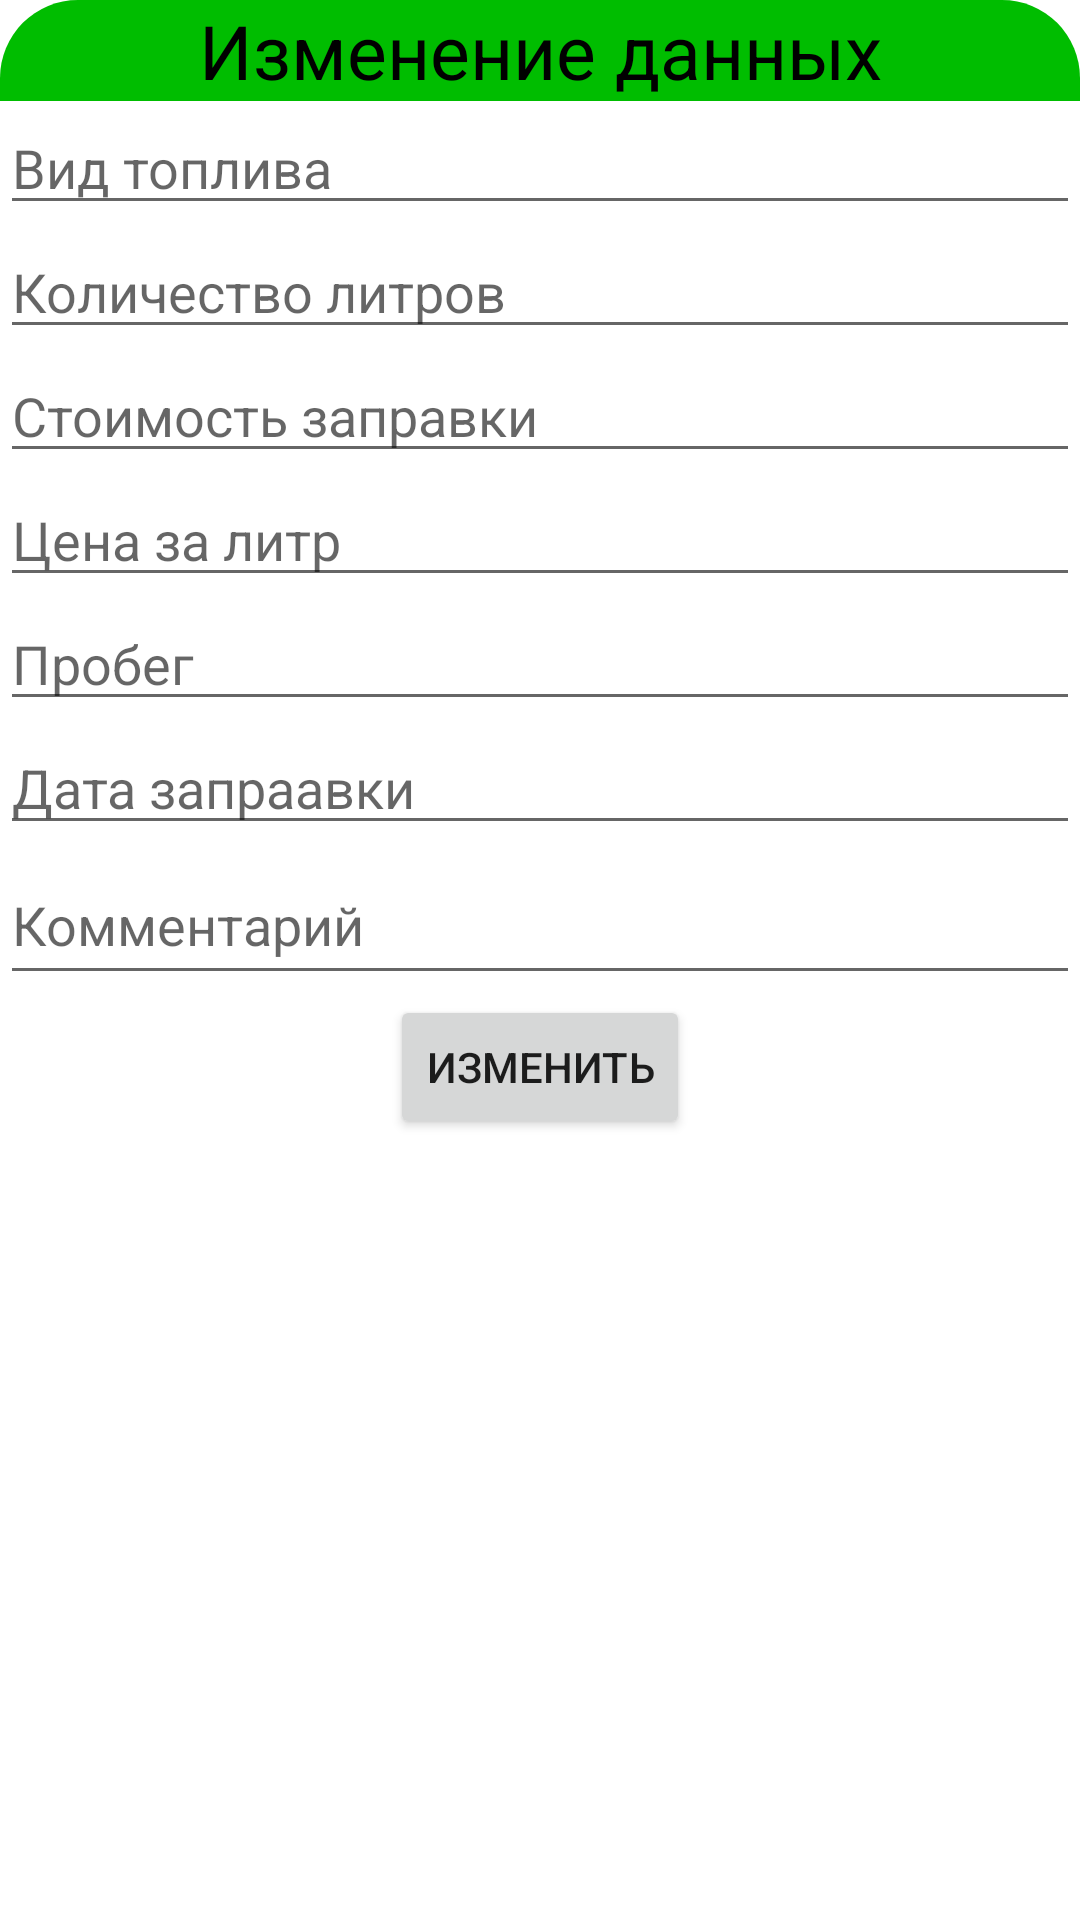

Produce the Android XML layout that renders to this screen, including the resource entries it uses.
<!-- AndroidManifest.xml: application theme Theme.MyCar -->
<!-- res/layout/dialog_zapravka.xml -->
<?xml version="1.0" encoding="utf-8"?>
<LinearLayout xmlns:android="http://schemas.android.com/apk/res/android"
    xmlns:tools="http://schemas.android.com/tools"
    android:layout_width="match_parent"
    android:layout_height="match_parent"
    android:background="@drawable/corners_radius"
    android:orientation="vertical">

    <TextView
        android:layout_width="match_parent"
        android:layout_height="wrap_content"
        android:background="@drawable/corners_radius"
        android:backgroundTint="@color/green"
        android:gravity="center_horizontal"
        android:text="Изменение данных"
        android:textColor="@color/black"
        android:textSize="25dp" />

    <EditText
        android:id="@+id/viewFuelAdd"
        android:layout_width="match_parent"
        android:layout_height="wrap_content"
        android:hint="Вид топлива"
        android:imeOptions="actionDone"
        android:maxLength="30"
        tools:ignore="TouchTargetSizeCheck">

    </EditText>

    <EditText
        android:id="@+id/countAdd"
        android:layout_width="match_parent"
        android:layout_height="wrap_content"
        android:hint="Количество литров"
        android:imeOptions="actionDone"
        android:inputType="number"
        android:maxLength="3"
        tools:ignore="TouchTargetSizeCheck">

    </EditText>

    <EditText
        android:id="@+id/cummAdd"
        android:layout_width="match_parent"
        android:layout_height="wrap_content"
        android:hint="Стоимость заправки"
        android:imeOptions="actionDone"
        android:inputType="number"
        android:maxLength="6"
        tools:ignore="TouchTargetSizeCheck">

    </EditText>

    <EditText
        android:id="@+id/priceAdd"
        android:layout_width="match_parent"
        android:layout_height="wrap_content"
        android:hint="Цена за литр"
        android:inputType="number"
        android:imeOptions="actionDone"
        android:maxLength="3"
        tools:ignore="TouchTargetSizeCheck">

    </EditText>

    <EditText
        android:id="@+id/probegAdd"
        android:layout_width="match_parent"
        android:layout_height="wrap_content"
        android:hint="Пробег"
        android:inputType="number"
        android:imeOptions="actionDone"
        android:maxLength="6"
        tools:ignore="TouchTargetSizeCheck">

    </EditText>

    <EditText
        android:id="@+id/dataAdd"
        android:layout_width="match_parent"
        android:layout_height="wrap_content"
        android:hint="Дата запраавки"
        android:imeOptions="actionDone"
        android:inputType="date"
        tools:ignore="TouchTargetSizeCheck">

    </EditText>

    <EditText
        android:id="@+id/commentAdd"
        android:layout_width="match_parent"
        android:layout_height="50dp"
        android:hint="Комментарий"
        android:lines="4"
        android:maxLines="6"
        android:scrollbars="vertical"
        android:inputType="textMultiLine"
        android:imeOptions="actionDone"
        android:maxLength="100">

    </EditText>

    <Button
        android:id="@+id/btnEdit"
        android:layout_width="wrap_content"
        android:layout_height="wrap_content"
        android:layout_gravity="center_horizontal"
        android:text="Изменить">

    </Button>

</LinearLayout>
<!-- resources referenced by this layout -->
<resources>
  <color name="black">#FF000000</color>
  <color name="green">#00BD00</color>
  <!-- drawable corners_radius (drawable) -->
  <?xml version="1.0" encoding="utf-8"?>
  <shape xmlns:android="http://schemas.android.com/apk/res/android">
      <corners
          android:topLeftRadius="26dp"
          android:topRightRadius="26dp"
          ></corners>
  </shape>
  <style name="Theme.MyCar" parent="Theme.MaterialComponents.DayNight.DarkActionBar">
          
          <item name="colorPrimary">@color/green</item>
          <item name="colorPrimaryVariant">@color/black</item>
          <item name="colorOnPrimary">@color/black</item>
          
          <item name="colorSecondary">@color/black</item>
          <item name="colorSecondaryVariant">@color/black</item>
          <item name="colorOnSecondary">@color/white</item>
          
          <item name="android:statusBarColor" tools:targetApi="l">?attr/colorPrimaryVariant</item>
          
  
      </style>
  <color name="white">#FFFFFFFF</color>
</resources>
